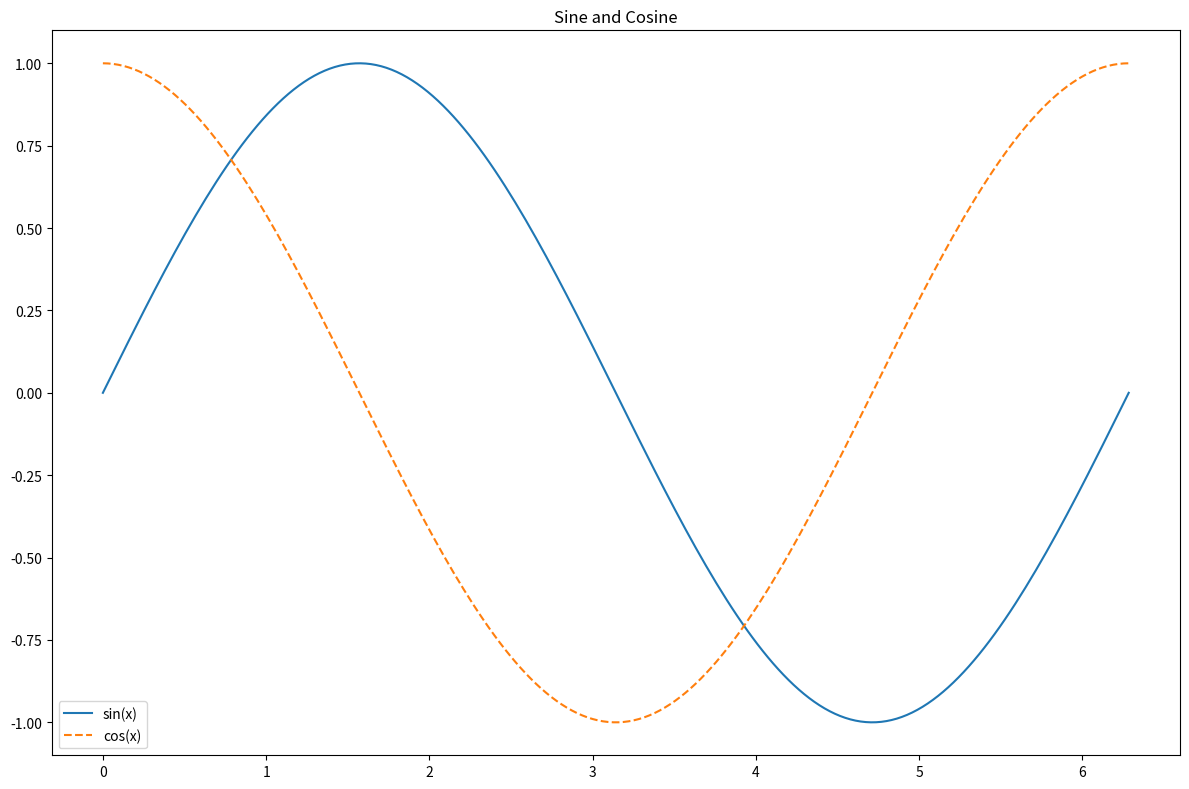

Write Python code to recreate this figure. (Note: this script raises an exception after producing the figure.)
print("molten-nvim is working")
1 + 1

import sys

print(f"Python {sys.version}")
{"key": "value", "nested": [1, 2, 3]}

import numpy as np
import matplotlib.pyplot as plt

x = np.linspace(0, 2 * np.pi, 200)
fig, ax = plt.subplots(figsize=(12, 8))
ax.plot(x, np.sin(x), label="sin(x)")
ax.plot(x, np.cos(x), label="cos(x)", linestyle="--")
ax.set_title("Sine and Cosine")
ax.legend()
plt.tight_layout()
plt.show()

import pandas as pd

df = pd.DataFrame(
    {
        "name": ["Alice", "Bob", "Carol"],
        "score": [92, 87, 95],
        "grade": ["A", "B", "A"],
    }
)
df

import pandas as pd

# Trigger completion after the dot: pd.DataFrame.
# pyright completions should appear via otter.nvim
df = pd.DataFrame({"x": [1, 2, 3]})
df.describe()

x = 1 + 2
y = x * 3
print(y)

def recurse(n):
    if n == 0:
        return int("not a number")
    return recurse(n - 1)


recurse(10)
